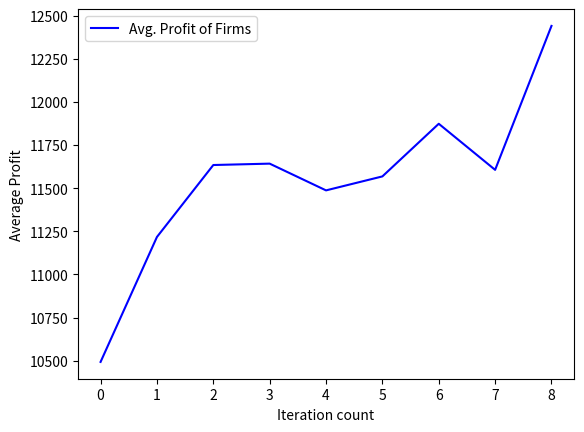

This figure's Python source:
import matplotlib.pyplot as plt
import numpy as np
profit = np.array([493,1217, 1634, 1642, 1487, 1568, 1873, 1606, 2440])
array2 = np.array([10000,10000,10000,10000,10000,10000,10000,10000,10000])
x = np.add(profit, array2)

iteration = [i for i in range(0, 9)]
plt.plot(iteration, x , 'b-', label = "Avg. Profit of Firms" )
plt.xlabel("Iteration count")
plt.ylabel("Average Profit")
plt.legend(loc = 0)
plt.show()
